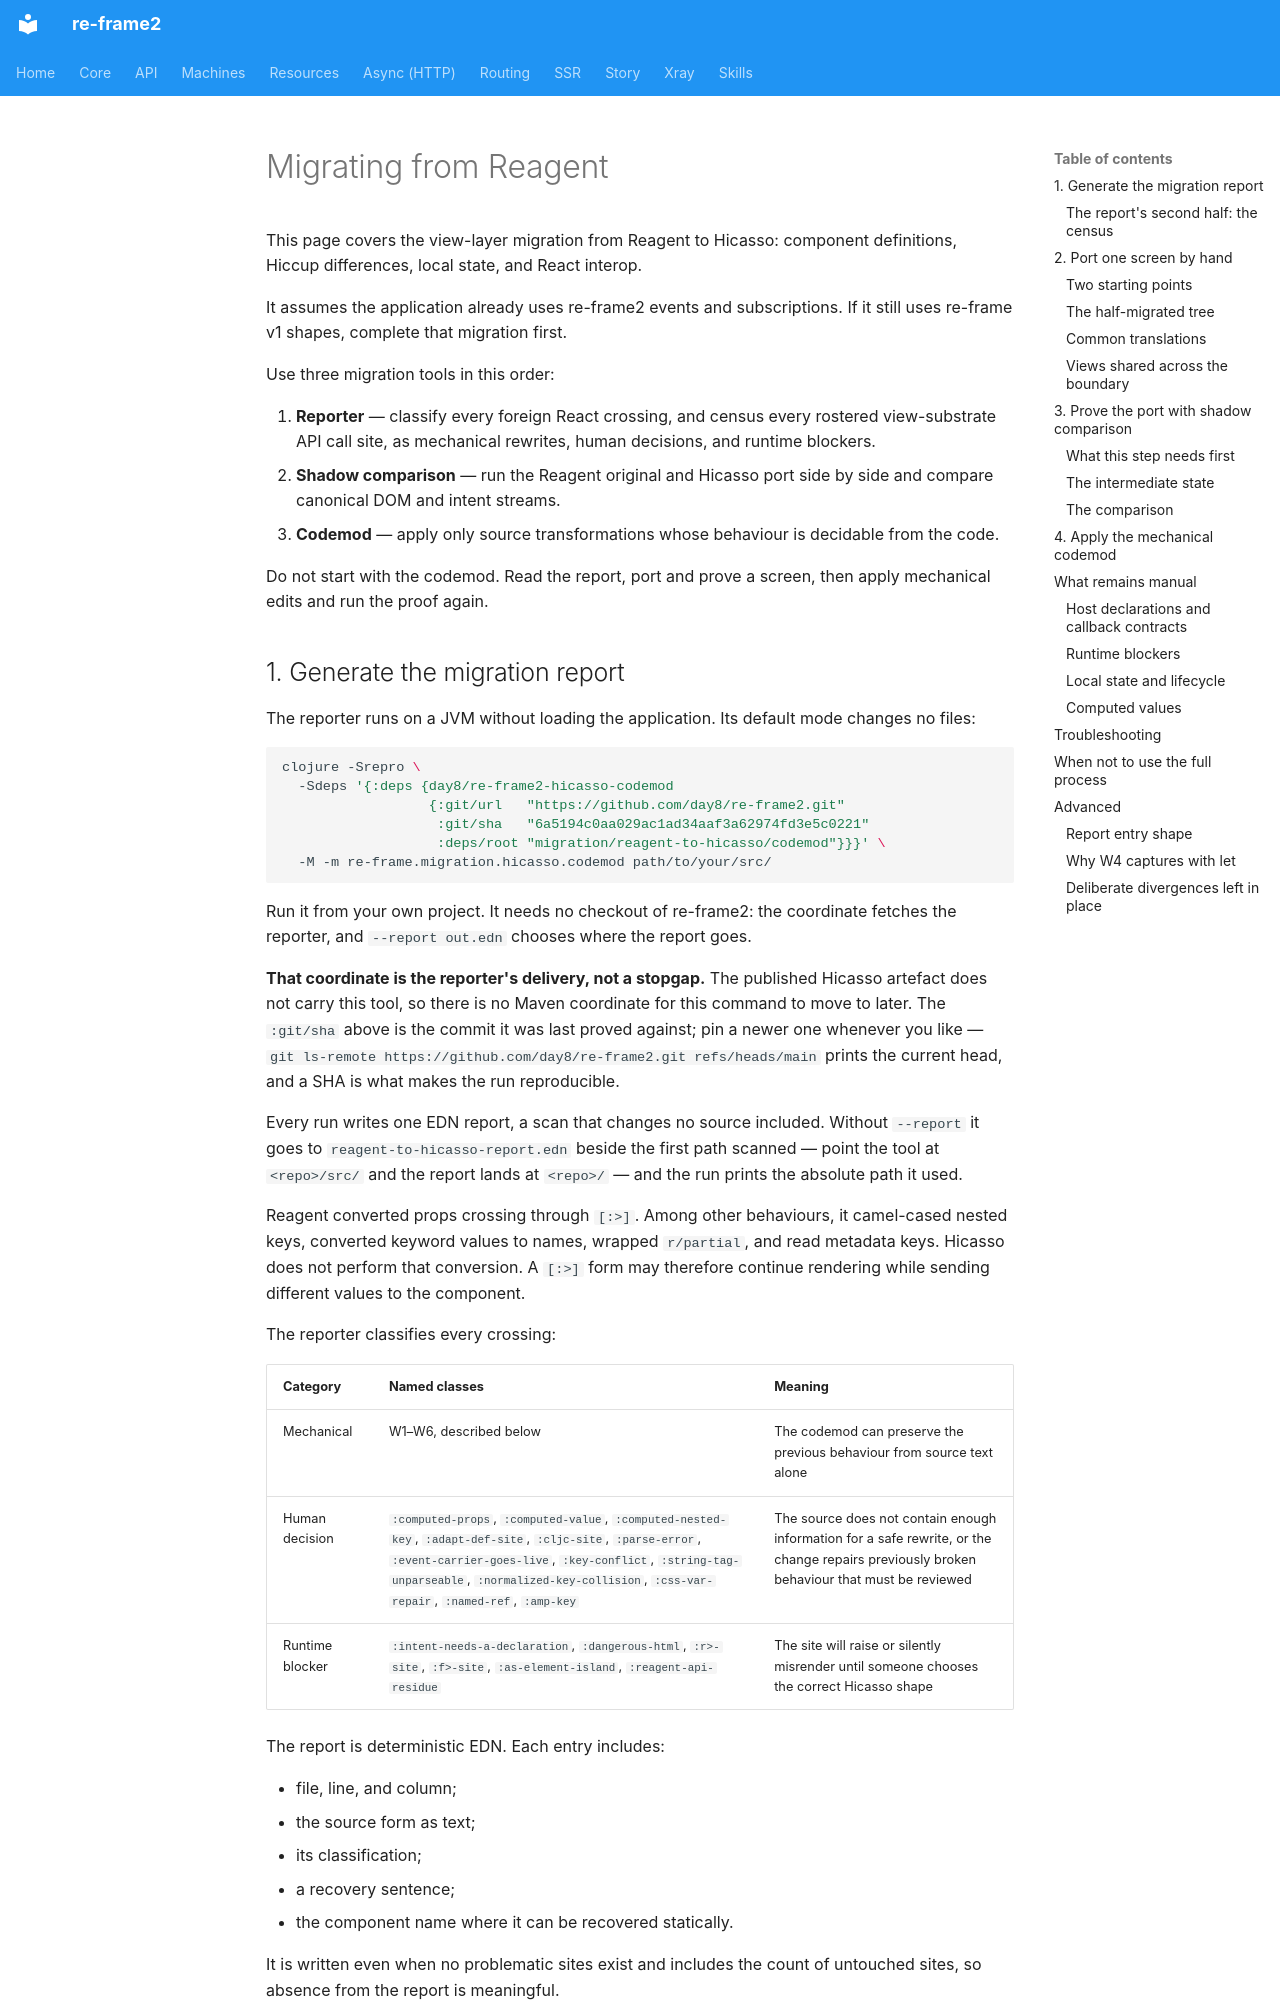

repository: day8/re-frame2 · page: core/hicasso/20-migration-from-reagent/index.html · generator: mkdocs

# Migrating from Reagent

This page covers the view-layer migration from Reagent to Hicasso: component
definitions, Hiccup differences, local state, and React interop.

It assumes the application already uses re-frame2 events and subscriptions. If
it still uses re-frame v1 shapes, complete that migration first.

Use three migration tools in this order:

1. **Reporter** — classify every foreign React crossing, and census every
   rostered view-substrate API call site, as mechanical rewrites, human
   decisions, and runtime blockers.
2. **Shadow comparison** — run the Reagent original and Hicasso port side by
   side and compare canonical DOM and intent streams.
3. **Codemod** — apply only source transformations whose behaviour is
   decidable from the code.

Do not start with the codemod. Read the report, port and prove a screen, then
apply mechanical edits and run the proof again.
